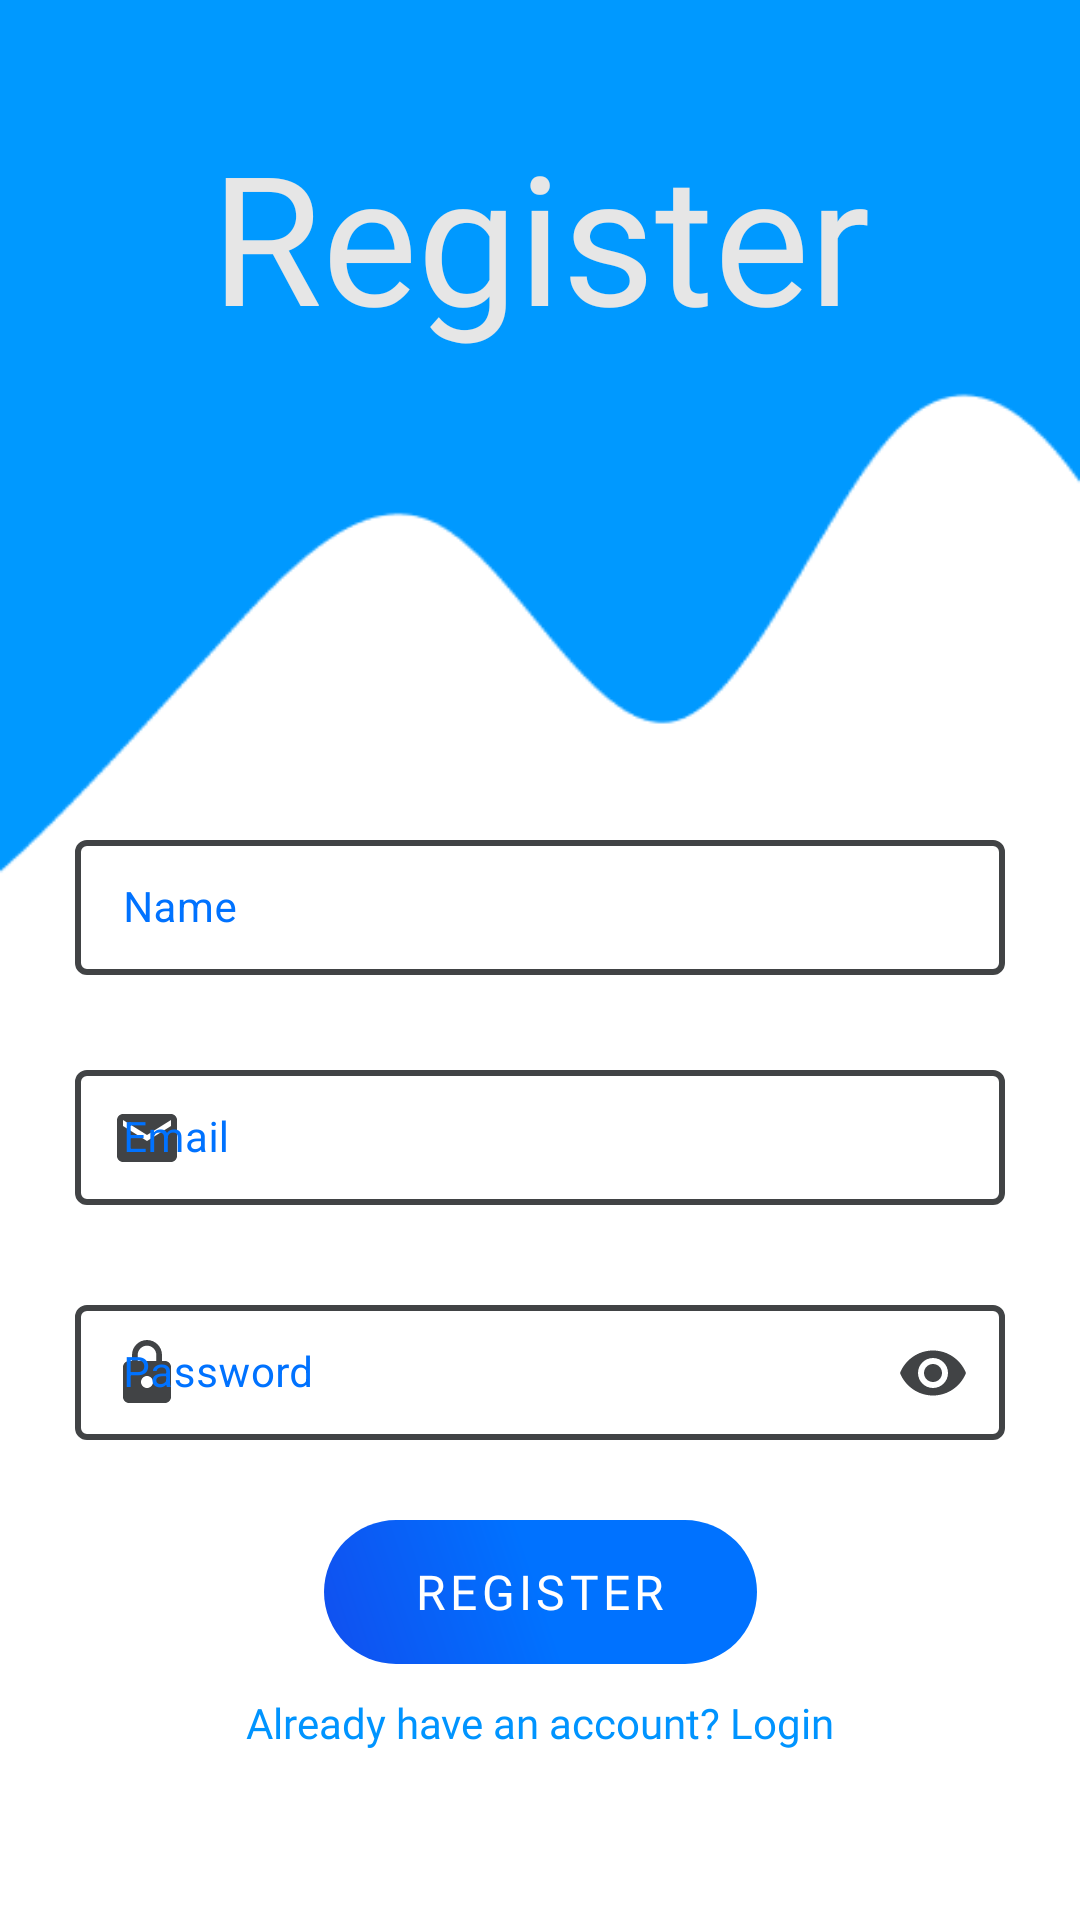

Reconstruct the res/layout file that produces this screen, plus the resources it refers to.
<!-- AndroidManifest.xml: application theme Theme.Meetly -->
<!-- res/layout/activity_register.xml -->
<?xml version="1.0" encoding="utf-8"?>
<androidx.constraintlayout.widget.ConstraintLayout xmlns:android="http://schemas.android.com/apk/res/android"
    xmlns:app="http://schemas.android.com/apk/res-auto"
    xmlns:tools="http://schemas.android.com/tools"
    android:id="@+id/registerSnackbar"
    android:layout_width="match_parent"
    android:layout_height="match_parent"
    android:background="@drawable/bg"
    tools:context=".RegisterActivity">

    <androidx.constraintlayout.widget.Guideline
        android:id="@+id/hglhead"
        android:layout_width="wrap_content"
        android:layout_height="wrap_content"
        android:orientation="horizontal"
        app:layout_constraintGuide_percent="0.06" />

    <androidx.constraintlayout.widget.Guideline
        android:id="@+id/hglafterhead"
        android:layout_width="wrap_content"
        android:layout_height="wrap_content"
        android:orientation="horizontal"
        app:layout_constraintGuide_percent="0.39" />

    <TextView
        android:id="@+id/text_head"
        android:layout_width="wrap_content"
        android:layout_height="wrap_content"
        android:fontFamily="@font/poppins_bold"
        android:text="@string/register"
        android:textColor="?attr/colorOnSecondary"
        android:textSize="60sp"
        app:layout_constraintLeft_toLeftOf="parent"
        app:layout_constraintRight_toRightOf="parent"
        app:layout_constraintTop_toBottomOf="@id/hglhead" />

    <com.google.android.material.textfield.TextInputLayout
        android:id="@+id/textName"
        style="@style/newMeeting"
        android:layout_width="0dp"
        android:layout_height="wrap_content"
        android:layout_margin="25dp"
        android:hint="@string/name"
        app:endIconMode="clear_text"
        app:endIconTint="?attr/colorOnBackground"
        app:layout_constraintLeft_toLeftOf="parent"
        app:layout_constraintRight_toRightOf="parent"
        app:layout_constraintTop_toBottomOf="@id/hglafterhead"
        app:startIconDrawable="@drawable/ic_baseline_person_24"
        app:startIconTint="?attr/colorOnBackground">

        <com.google.android.material.textfield.TextInputEditText
            android:id="@+id/etvName"
            android:layout_width="match_parent"
            android:layout_height="wrap_content"
            android:inputType="textPersonName"
            android:textColor="?attr/colorOnBackground"
            android:textSize="14sp" />

    </com.google.android.material.textfield.TextInputLayout>


    <com.google.android.material.textfield.TextInputLayout
        android:id="@+id/textEmail"
        style="@style/newMeeting"
        android:layout_width="0dp"
        android:layout_height="wrap_content"
        android:layout_margin="25dp"
        android:hint="@string/email"
        app:endIconMode="clear_text"
        app:endIconTint="?attr/colorOnBackground"
        app:layout_constraintLeft_toLeftOf="parent"
        app:layout_constraintRight_toRightOf="parent"
        app:layout_constraintTop_toBottomOf="@id/textName"
        app:startIconDrawable="@drawable/ic_baseline_email_24"
        app:startIconTint="?attr/colorOnBackground">

        <com.google.android.material.textfield.TextInputEditText
            android:id="@+id/etvEmail"
            android:layout_width="match_parent"
            android:layout_height="wrap_content"
            android:inputType="textEmailAddress"
            android:textColor="?attr/colorOnBackground"
            android:textSize="14sp" />

    </com.google.android.material.textfield.TextInputLayout>

    <com.google.android.material.textfield.TextInputLayout
        android:id="@+id/textPassword"
        style="@style/newMeeting"
        android:layout_width="0dp"
        android:layout_height="wrap_content"
        android:layout_margin="25dp"
        android:hint="@string/password"
        app:endIconMode="password_toggle"
        app:endIconTint="?attr/colorOnBackground"
        app:layout_constraintLeft_toLeftOf="parent"
        app:layout_constraintRight_toRightOf="parent"
        app:layout_constraintTop_toBottomOf="@id/textEmail"
        app:startIconDrawable="@drawable/ic_baseline_lock_24"
        app:startIconTint="?attr/colorOnBackground">

        <com.google.android.material.textfield.TextInputEditText
            android:id="@+id/etvPassword"
            android:layout_width="match_parent"
            android:layout_height="wrap_content"
            android:inputType="textPassword"
            android:textColor="?attr/colorOnBackground"
            android:textSize="14sp" />

    </com.google.android.material.textfield.TextInputLayout>

    <com.google.android.material.button.MaterialButton
        android:id="@+id/buttonRegister"
        style="@style/Widget.MaterialComponents.Button.OutlinedButton"
        android:layout_width="wrap_content"
        android:layout_height="wrap_content"
        android:layout_margin="25dp"
        android:background="@drawable/gradient_button"
        android:fontFamily="@font/poppins_semibold"
        android:paddingLeft="30dp"
        android:paddingTop="5dp"
        android:paddingRight="30dp"
        android:paddingBottom="5dp"
        android:text="@string/register"
        android:textAllCaps="true"
        android:textColor="@color/white"
        android:textSize="16sp"
        app:backgroundTint="@null"
        app:layout_constraintLeft_toLeftOf="parent"
        app:layout_constraintRight_toRightOf="parent"
        app:layout_constraintTop_toBottomOf="@id/textPassword" />

    <TextView
        android:id="@+id/redirectToLogin"
        android:layout_width="wrap_content"
        android:layout_height="wrap_content"
        android:layout_marginTop="5dp"
        android:clickable="true"
        android:focusable="true"
        android:fontFamily="@font/poppins"
        android:padding="5dp"
        android:text="@string/already_have_a_account_login"
        android:textColor="@color/blue_500"
        android:textSize="14sp"
        app:layout_constraintLeft_toLeftOf="parent"
        app:layout_constraintRight_toRightOf="parent"
        app:layout_constraintTop_toBottomOf="@id/buttonRegister" />

    <androidx.constraintlayout.widget.ConstraintLayout
        android:id="@+id/registerPreloader"
        android:layout_width="match_parent"
        android:layout_height="match_parent"
        android:visibility="gone">

        <androidx.cardview.widget.CardView
            android:layout_width="100dp"
            android:layout_height="100dp"
            app:cardCornerRadius="20dp"
            app:layout_constraintBottom_toBottomOf="parent"
            app:layout_constraintLeft_toLeftOf="parent"
            app:layout_constraintRight_toRightOf="parent"
            app:layout_constraintTop_toTopOf="parent">

            <com.airbnb.lottie.LottieAnimationView
                android:layout_width="match_parent"
                android:layout_height="match_parent"
                android:layout_gravity="center"
                app:lottie_autoPlay="true"
                app:lottie_loop="true"
                app:lottie_rawRes="@raw/loaderanim1" />

        </androidx.cardview.widget.CardView>

    </androidx.constraintlayout.widget.ConstraintLayout>

</androidx.constraintlayout.widget.ConstraintLayout>
<!-- resources referenced by this layout -->
<resources>
  <color name="blue_500">#0094FF</color>
  <color name="white">#FFFFFFFF</color>
  <!-- drawable bg: png bitmap (drawable, 4759 bytes) -->
  <!-- drawable gradient_button (drawable) -->
  <ripple xmlns:android="http://schemas.android.com/apk/res/android"
  android:color="@color/secondary_dark">
  <item >
      <shape android:shape="rectangle">
          <solid android:color="@color/white" />
          <corners android:radius="30dp" />
      </shape>
  </item>
  
  <item android:id="@android:id/background">
      <shape android:shape="rectangle">
          <gradient
              android:angle="45"
              android:centerColor="@color/blue_500"
              android:startColor="@color/blue_500"
              android:endColor="@color/primary_blue"
              android:type="linear" />
          <corners android:radius="30dp" />
      </shape>
  </item>
  </ripple>
  <!-- drawable ic_baseline_email_24 (drawable) -->
  <vector android:height="24dp" android:tint="#393939"
      android:viewportHeight="24" android:viewportWidth="24"
      android:width="24dp" xmlns:android="http://schemas.android.com/apk/res/android">
      <path android:fillColor="@android:color/white" android:pathData="M20,4L4,4c-1.1,0 -1.99,0.9 -1.99,2L2,18c0,1.1 0.9,2 2,2h16c1.1,0 2,-0.9 2,-2L22,6c0,-1.1 -0.9,-2 -2,-2zM20,8l-8,5 -8,-5L4,6l8,5 8,-5v2z"/>
  </vector>
  <!-- drawable ic_baseline_lock_24 (drawable) -->
  <vector android:height="24dp" android:tint="#393939"
      android:viewportHeight="24" android:viewportWidth="24"
      android:width="24dp" xmlns:android="http://schemas.android.com/apk/res/android">
      <path android:fillColor="@android:color/white" android:pathData="M18,8h-1L17,6c0,-2.76 -2.24,-5 -5,-5S7,3.24 7,6v2L6,8c-1.1,0 -2,0.9 -2,2v10c0,1.1 0.9,2 2,2h12c1.1,0 2,-0.9 2,-2L20,10c0,-1.1 -0.9,-2 -2,-2zM12,17c-1.1,0 -2,-0.9 -2,-2s0.9,-2 2,-2 2,0.9 2,2 -0.9,2 -2,2zM15.1,8L8.9,8L8.9,6c0,-1.71 1.39,-3.1 3.1,-3.1 1.71,0 3.1,1.39 3.1,3.1v2z"/>
  </vector>
  <string name="already_have_a_account_login">Already have an account? Login</string>
  <string name="email">Email</string>
  <string name="name">Name</string>
  <string name="password">Password</string>
  <string name="register">Register</string>
  <style name="newMeeting" parent="Widget.MaterialComponents.TextInputLayout.OutlinedBox.Dense">
          <item name="boxStrokeColor">@color/text_input_box_stroke_new</item>
          <item name="boxStrokeWidth">2dp</item>
          <item name="android:textColorHint">@color/primary_blue</item>
      </style>
  <style name="Theme.Meetly" parent="Theme.MaterialComponents.DayNight.NoActionBar">
          
          <item name="colorPrimary">@color/primary_blue</item>
          <item name="colorPrimaryVariant">@color/blue_500</item>
          <item name="colorOnPrimary">@color/white</item>
          
          <item name="colorSecondary">@color/primary_blue</item>
          <item name="colorSecondaryVariant">@color/secondary_blue</item>
          <item name="colorOnSecondary">@color/grey_300</item>
          
          <item name="android:statusBarColor" tools:targetApi="l">@color/black</item>
          
          <item name="colorOnSurface">@color/secondary_dark</item>
          <item name="colorSurface">@color/grey_200</item>
          <item name="colorOnBackground">@color/secondary_dark</item>
          <item name="android:windowTranslucentStatus">true</item>
          <item name="android:textAllCaps">false</item>
      </style>
  <color name="secondary_dark">#414345</color>
  <color name="primary_blue">#0072FF</color>
  <color name="secondary_blue">#114FEF</color>
  <color name="grey_300">#E6E6E6</color>
  <color name="black">#FF000000</color>
  <color name="grey_200"> #F2F2F2</color>
</resources>
